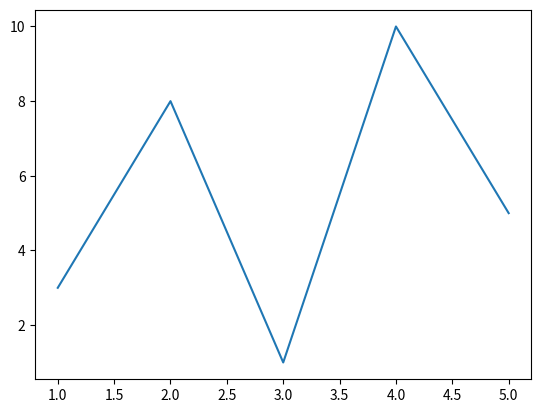

The script that saved this image:
import matplotlib.pyplot as plt

# Определение данных для осей
x_values = [1, 2, 3, 4, 5]
y_values = [3, 8, 1, 10, 5]

# Создание линейного графика
plt.plot(x_values,y_values)

# Отображение графика
plt.show()